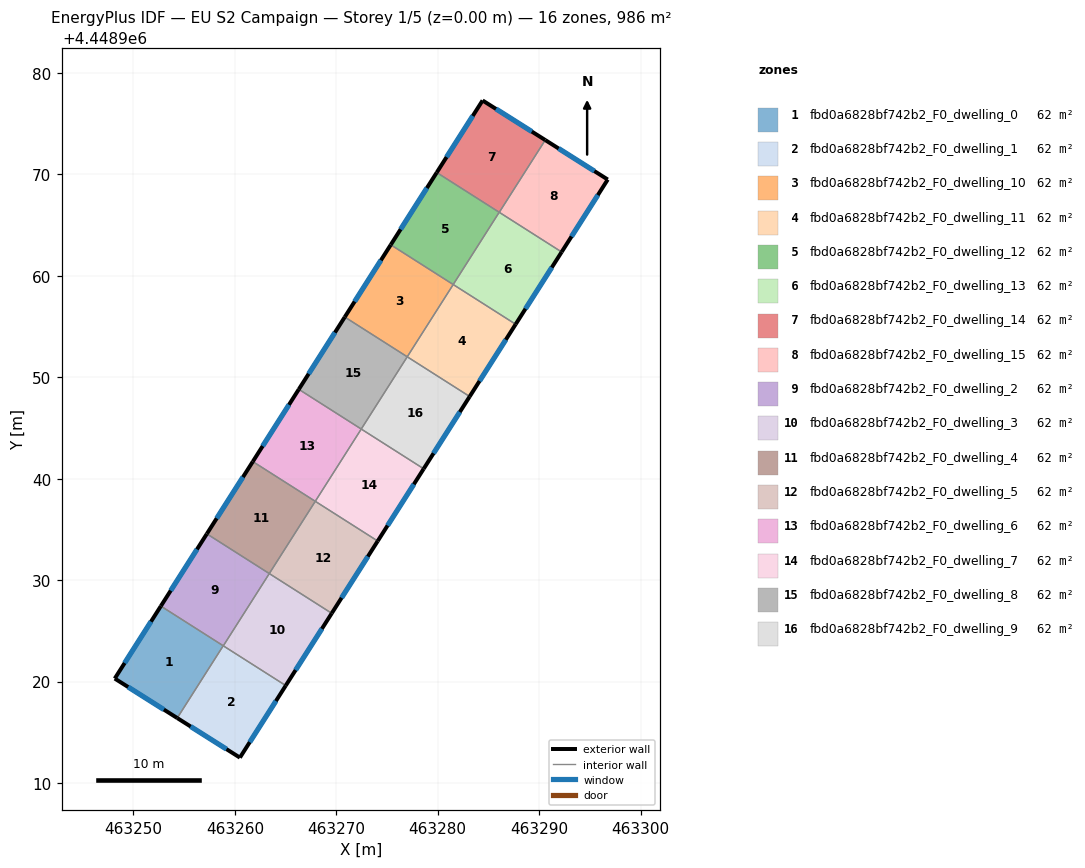
=== STOREY PLAN SPEC (per zone: floor XY polygon, exterior-wall plan segments, windows/doors) ===
zone 1: fbd0a6828bf742b2_F0_dwelling_0  (61.6 m²)
  floor: (463258.85, 4448923.53) (463254.32, 4448916.40) (463248.16, 4448920.29) (463252.70, 4448927.44)
  exterior wall: (463248.16, 4448920.29) – (463254.32, 4448916.40)  [7.3 m]
    window: (463249.48, 4448919.46) – (463253.00, 4448917.23)  [7.1 m²]
  exterior wall: (463252.70, 4448927.44) – (463248.16, 4448920.29)  [8.5 m]
    window: (463251.73, 4448925.91) – (463249.13, 4448921.82)  [8.3 m²]
  interior walls: 2
zone 2: fbd0a6828bf742b2_F0_dwelling_1  (61.6 m²)
  floor: (463265.02, 4448919.60) (463260.50, 4448912.50) (463254.32, 4448916.40) (463258.85, 4448923.53)
  exterior wall: (463254.32, 4448916.40) – (463260.50, 4448912.50)  [7.3 m]
    window: (463255.64, 4448915.56) – (463259.17, 4448913.33)  [7.2 m²]
  exterior wall: (463260.50, 4448912.50) – (463265.02, 4448919.60)  [8.4 m]
    window: (463261.47, 4448914.02) – (463264.05, 4448918.08)  [8.3 m²]
  interior walls: 3
zone 3: fbd0a6828bf742b2_F0_dwelling_10  (61.6 m²)
  floor: (463281.53, 4448959.14) (463277.00, 4448952.02) (463270.84, 4448955.94) (463275.37, 4448963.06)
  exterior wall: (463275.37, 4448963.06) – (463270.84, 4448955.94)  [8.4 m]
    window: (463274.40, 4448961.54) – (463271.81, 4448957.46)  [8.3 m²]
  interior walls: 3
zone 4: fbd0a6828bf742b2_F0_dwelling_11  (61.6 m²)
  floor: (463287.69, 4448955.23) (463283.15, 4448948.10) (463277.00, 4448952.02) (463281.53, 4448959.14)
  exterior wall: (463283.15, 4448948.10) – (463287.69, 4448955.23)  [8.4 m]
    window: (463284.12, 4448949.63) – (463286.72, 4448953.70)  [8.3 m²]
  interior walls: 3
zone 5: fbd0a6828bf742b2_F0_dwelling_12  (61.6 m²)
  floor: (463286.06, 4448966.27) (463281.53, 4448959.14) (463275.37, 4448963.06) (463279.91, 4448970.19)
  exterior wall: (463279.91, 4448970.19) – (463275.37, 4448963.06)  [8.4 m]
    window: (463278.93, 4448968.66) – (463276.34, 4448964.59)  [8.3 m²]
  interior walls: 3
zone 6: fbd0a6828bf742b2_F0_dwelling_13  (61.6 m²)
  floor: (463292.22, 4448962.35) (463287.69, 4448955.23) (463281.53, 4448959.14) (463286.06, 4448966.27)
  exterior wall: (463287.69, 4448955.23) – (463292.22, 4448962.35)  [8.4 m]
    window: (463288.66, 4448956.75) – (463291.25, 4448960.82)  [8.3 m²]
  interior walls: 3
zone 7: fbd0a6828bf742b2_F0_dwelling_14  (61.6 m²)
  floor: (463290.60, 4448973.39) (463286.07, 4448966.26) (463279.91, 4448970.19) (463284.43, 4448977.29)
  exterior wall: (463290.60, 4448973.39) – (463284.43, 4448977.29)  [7.3 m]
    window: (463289.28, 4448974.22) – (463285.75, 4448976.46)  [7.2 m²]
  exterior wall: (463284.43, 4448977.29) – (463279.91, 4448970.19)  [8.4 m]
    window: (463283.46, 4448975.77) – (463280.87, 4448971.71)  [8.3 m²]
  interior walls: 2
zone 8: fbd0a6828bf742b2_F0_dwelling_15  (61.6 m²)
  floor: (463296.77, 4448969.50) (463292.22, 4448962.35) (463286.07, 4448966.26) (463290.60, 4448973.39)
  exterior wall: (463296.77, 4448969.50) – (463290.60, 4448973.39)  [7.3 m]
    window: (463295.45, 4448970.33) – (463291.92, 4448972.55)  [7.1 m²]
  exterior wall: (463292.22, 4448962.35) – (463296.77, 4448969.50)  [8.5 m]
    window: (463293.19, 4448963.88) – (463295.79, 4448967.96)  [8.3 m²]
  interior walls: 2
zone 9: fbd0a6828bf742b2_F0_dwelling_2  (61.6 m²)
  floor: (463263.40, 4448930.64) (463258.86, 4448923.52) (463252.70, 4448927.44) (463257.24, 4448934.56)
  exterior wall: (463257.24, 4448934.56) – (463252.70, 4448927.44)  [8.4 m]
    window: (463256.27, 4448933.04) – (463253.68, 4448928.96)  [8.3 m²]
  interior walls: 4
zone 10: fbd0a6828bf742b2_F0_dwelling_3  (61.6 m²)
  floor: (463269.55, 4448926.73) (463265.02, 4448919.60) (463258.86, 4448923.52) (463263.40, 4448930.64)
  exterior wall: (463265.02, 4448919.60) – (463269.55, 4448926.73)  [8.4 m]
    window: (463265.99, 4448921.13) – (463268.58, 4448925.20)  [8.3 m²]
  interior walls: 3
zone 11: fbd0a6828bf742b2_F0_dwelling_4  (61.6 m²)
  floor: (463267.93, 4448937.77) (463263.40, 4448930.64) (463257.24, 4448934.56) (463261.77, 4448941.69)
  exterior wall: (463261.77, 4448941.69) – (463257.24, 4448934.56)  [8.4 m]
    window: (463260.80, 4448940.16) – (463258.21, 4448936.09)  [8.3 m²]
  interior walls: 3
zone 12: fbd0a6828bf742b2_F0_dwelling_5  (61.6 m²)
  floor: (463274.09, 4448933.85) (463269.55, 4448926.73) (463263.40, 4448930.64) (463267.93, 4448937.77)
  exterior wall: (463269.55, 4448926.73) – (463274.09, 4448933.85)  [8.4 m]
    window: (463270.52, 4448928.25) – (463273.11, 4448932.32)  [8.3 m²]
  interior walls: 3
zone 13: fbd0a6828bf742b2_F0_dwelling_6  (61.6 m²)
  floor: (463272.46, 4448944.89) (463267.93, 4448937.77) (463261.77, 4448941.69) (463266.30, 4448948.81)
  exterior wall: (463266.30, 4448948.81) – (463261.77, 4448941.69)  [8.4 m]
    window: (463265.33, 4448947.29) – (463262.74, 4448943.21)  [8.3 m²]
  interior walls: 3
zone 14: fbd0a6828bf742b2_F0_dwelling_7  (61.6 m²)
  floor: (463278.62, 4448940.98) (463274.09, 4448933.85) (463267.93, 4448937.77) (463272.46, 4448944.89)
  exterior wall: (463274.09, 4448933.85) – (463278.62, 4448940.98)  [8.4 m]
    window: (463275.06, 4448935.38) – (463277.65, 4448939.45)  [8.3 m²]
  interior walls: 3
zone 15: fbd0a6828bf742b2_F0_dwelling_8  (61.6 m²)
  floor: (463277.00, 4448952.02) (463272.46, 4448944.89) (463266.30, 4448948.81) (463270.84, 4448955.94)
  exterior wall: (463270.84, 4448955.94) – (463266.30, 4448948.81)  [8.4 m]
    window: (463269.87, 4448954.41) – (463267.28, 4448950.34)  [8.3 m²]
  interior walls: 3
zone 16: fbd0a6828bf742b2_F0_dwelling_9  (61.6 m²)
  floor: (463283.15, 4448948.10) (463278.62, 4448940.98) (463272.46, 4448944.89) (463277.00, 4448952.02)
  exterior wall: (463278.62, 4448940.98) – (463283.15, 4448948.10)  [8.4 m]
    window: (463279.59, 4448942.50) – (463282.18, 4448946.57)  [8.3 m²]
  interior walls: 3

=== DERIVED (storey summary) ===
Building: EU S2 Campaign
Storey: 1 of 5  (floor level z = 0.00 m)
Storey gross floor area: 986.1 m²
Zones on this storey: 16
  - fbd0a6828bf742b2_F0_dwelling_0: floor 61.6 m²; exterior wall 15.8 m (47.3 m²); 2 window(s) 15.4 m²; WWR 32.7%
  - fbd0a6828bf742b2_F0_dwelling_1: floor 61.6 m²; exterior wall 15.7 m (47.2 m²); 2 window(s) 15.4 m²; WWR 32.7%
  - fbd0a6828bf742b2_F0_dwelling_10: floor 61.6 m²; exterior wall 8.4 m (25.3 m²); 1 window(s) 8.3 m²; WWR 32.7%
  - fbd0a6828bf742b2_F0_dwelling_11: floor 61.6 m²; exterior wall 8.4 m (25.3 m²); 1 window(s) 8.3 m²; WWR 32.7%
  - fbd0a6828bf742b2_F0_dwelling_12: floor 61.6 m²; exterior wall 8.4 m (25.3 m²); 1 window(s) 8.3 m²; WWR 32.7%
  - fbd0a6828bf742b2_F0_dwelling_13: floor 61.6 m²; exterior wall 8.4 m (25.3 m²); 1 window(s) 8.3 m²; WWR 32.7%
  - fbd0a6828bf742b2_F0_dwelling_14: floor 61.6 m²; exterior wall 15.7 m (47.2 m²); 2 window(s) 15.4 m²; WWR 32.7%
  - fbd0a6828bf742b2_F0_dwelling_15: floor 61.6 m²; exterior wall 15.8 m (47.3 m²); 2 window(s) 15.4 m²; WWR 32.7%
  - fbd0a6828bf742b2_F0_dwelling_2: floor 61.6 m²; exterior wall 8.4 m (25.3 m²); 1 window(s) 8.3 m²; WWR 32.7%
  - fbd0a6828bf742b2_F0_dwelling_3: floor 61.6 m²; exterior wall 8.4 m (25.3 m²); 1 window(s) 8.3 m²; WWR 32.7%
  - fbd0a6828bf742b2_F0_dwelling_4: floor 61.6 m²; exterior wall 8.4 m (25.3 m²); 1 window(s) 8.3 m²; WWR 32.7%
  - fbd0a6828bf742b2_F0_dwelling_5: floor 61.6 m²; exterior wall 8.4 m (25.3 m²); 1 window(s) 8.3 m²; WWR 32.7%
  - fbd0a6828bf742b2_F0_dwelling_6: floor 61.6 m²; exterior wall 8.4 m (25.3 m²); 1 window(s) 8.3 m²; WWR 32.7%
  - fbd0a6828bf742b2_F0_dwelling_7: floor 61.6 m²; exterior wall 8.4 m (25.3 m²); 1 window(s) 8.3 m²; WWR 32.7%
  - fbd0a6828bf742b2_F0_dwelling_8: floor 61.6 m²; exterior wall 8.4 m (25.3 m²); 1 window(s) 8.3 m²; WWR 32.7%
  - fbd0a6828bf742b2_F0_dwelling_9: floor 61.6 m²; exterior wall 8.4 m (25.3 m²); 1 window(s) 8.3 m²; WWR 32.7%
Zone adjacency (shared interzone walls):
  - fbd0a6828bf742b2_F0_dwelling_0 ↔ fbd0a6828bf742b2_F0_dwelling_1
  - fbd0a6828bf742b2_F0_dwelling_0 ↔ fbd0a6828bf742b2_F0_dwelling_2
  - fbd0a6828bf742b2_F0_dwelling_1 ↔ fbd0a6828bf742b2_F0_dwelling_2
  - fbd0a6828bf742b2_F0_dwelling_1 ↔ fbd0a6828bf742b2_F0_dwelling_3
  - fbd0a6828bf742b2_F0_dwelling_10 ↔ fbd0a6828bf742b2_F0_dwelling_11
  - fbd0a6828bf742b2_F0_dwelling_10 ↔ fbd0a6828bf742b2_F0_dwelling_12
  - fbd0a6828bf742b2_F0_dwelling_10 ↔ fbd0a6828bf742b2_F0_dwelling_8
  - fbd0a6828bf742b2_F0_dwelling_11 ↔ fbd0a6828bf742b2_F0_dwelling_13
  - fbd0a6828bf742b2_F0_dwelling_11 ↔ fbd0a6828bf742b2_F0_dwelling_9
  - fbd0a6828bf742b2_F0_dwelling_12 ↔ fbd0a6828bf742b2_F0_dwelling_13
  - fbd0a6828bf742b2_F0_dwelling_12 ↔ fbd0a6828bf742b2_F0_dwelling_14
  - fbd0a6828bf742b2_F0_dwelling_13 ↔ fbd0a6828bf742b2_F0_dwelling_15
  - fbd0a6828bf742b2_F0_dwelling_14 ↔ fbd0a6828bf742b2_F0_dwelling_15
  - fbd0a6828bf742b2_F0_dwelling_2 ↔ fbd0a6828bf742b2_F0_dwelling_3
  - fbd0a6828bf742b2_F0_dwelling_2 ↔ fbd0a6828bf742b2_F0_dwelling_4
  - fbd0a6828bf742b2_F0_dwelling_3 ↔ fbd0a6828bf742b2_F0_dwelling_5
  - fbd0a6828bf742b2_F0_dwelling_4 ↔ fbd0a6828bf742b2_F0_dwelling_5
  - fbd0a6828bf742b2_F0_dwelling_4 ↔ fbd0a6828bf742b2_F0_dwelling_6
  - fbd0a6828bf742b2_F0_dwelling_5 ↔ fbd0a6828bf742b2_F0_dwelling_7
  - fbd0a6828bf742b2_F0_dwelling_6 ↔ fbd0a6828bf742b2_F0_dwelling_7
  - fbd0a6828bf742b2_F0_dwelling_6 ↔ fbd0a6828bf742b2_F0_dwelling_8
  - fbd0a6828bf742b2_F0_dwelling_7 ↔ fbd0a6828bf742b2_F0_dwelling_9
  - fbd0a6828bf742b2_F0_dwelling_8 ↔ fbd0a6828bf742b2_F0_dwelling_9